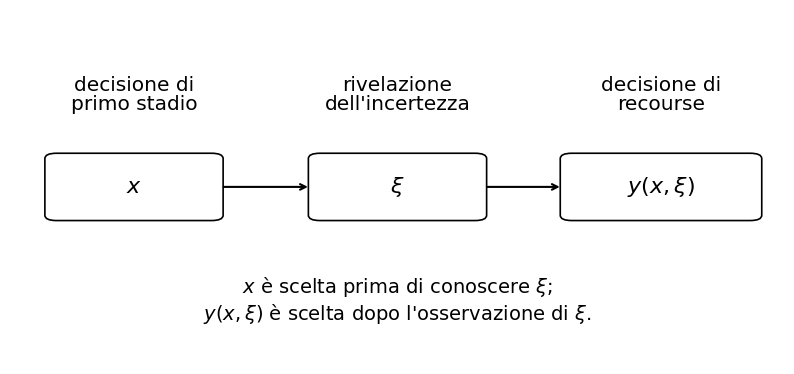
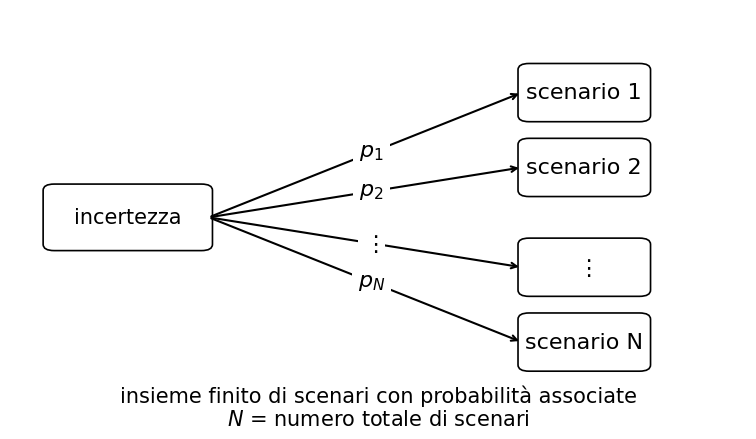
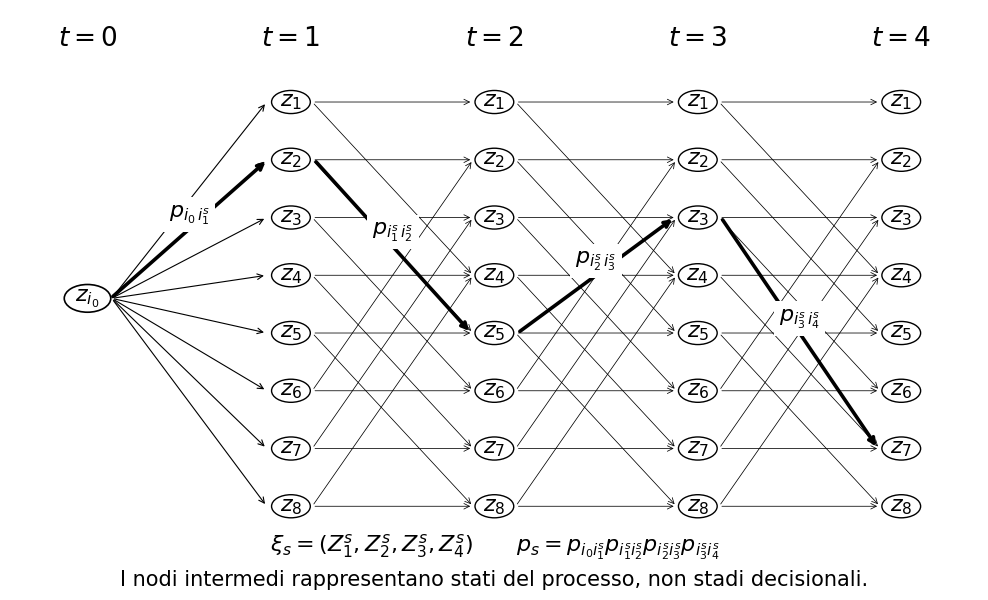

These charts were generated, in order, by the following Python code:
from pathlib import Path

import matplotlib.pyplot as plt
from matplotlib.patches import Circle, FancyBboxPatch

# ============================================================
# PERCORSO E PARAMETRI DI SALVATAGGIO
# ============================================================

# La destinazione non dipende dalla cartella dalla quale si esegue lo script.
OUTPUT_DIR = Path(r"E:\Didattica\MQF\graphics")
OUTPUT_DIR.mkdir(parents=True, exist_ok=True)

PNG_DPI = 300
SAVE_BBOX = "tight"
SAVE_PAD_INCHES = 0.04

# ============================================================
# TIPOGRAFIA: tutti i controlli sono raccolti qui
# ============================================================

FONT_FAMILY = "DejaVu Sans"

# Moltiplicatori globali: 1.10 aumenta tutto del 10%; 0.90 riduce del 10%.
FONT_SCALE = 1.00
LINE_SPACING_SCALE = 1.00

FONT_SIZES: dict[str, float] = {
    "time_label": 19.0,
    "node_label": 16.0,
    "probability_label": 16.0,
    "stage_label": 14.5,
    "annotation": 15.0,
    "two_stage_note": 14.0,
    "math": 16.0,
}

LINE_SPACINGS: dict[str, float] = {
    "time_label": 1.00,
    "node_label": 1.00,
    "probability_label": 1.00,
    "stage_label": 1.00,
    "annotation": 1.00,
    "two_stage_note": 1.15,
    "math": 1.00,
}

plt.rcParams["font.family"] = FONT_FAMILY


def font_size(category: str) -> float:
    """Restituisce il font della categoria, corretto con la scala globale."""
    return FONT_SIZES[category] * FONT_SCALE


def line_spacing(category: str) -> float:
    """Restituisce l'interlinea, corretta con la scala globale."""
    return LINE_SPACINGS[category] * LINE_SPACING_SCALE


# ============================================================
# PARAMETRI GRAFICI MODIFICABILI
# ============================================================

# Colori:
# nessun colore specifico viene imposto; si usano i default Matplotlib.
COLORS = {}

FIG_SIZES = {
    "fig14_1": (10.0, 4.6),
    "fig14_2": (9.5, 5.4),
    "fig14_3": (12.5, 7.5),
}

POS14_1 = {
    "x": (0.16, 0.50),
    "xi": (0.50, 0.50),
    "y": (0.84, 0.50),
}

# Controlli specifici della figura 14.1.
FIG14_1_BOX_WIDTHS = {
    "x": 0.20,
    "xi": 0.20,
    "y": 0.23,
}
FIG14_1_BOX_HEIGHT = 0.16
FIG14_1_HEADER_Y = 0.76
FIG14_1_NOTE_Y = 0.18
FIG14_1_ARROW_GAP = 0.012

POS14_2 = {
    "root": (0.16, 0.50),
    "leaves_x": 0.78,
    "leaves_y": [0.80, 0.62, 0.38, 0.20],
}

# Controlli specifici della figura 14.2.
FIG14_2_ROOT_WIDTH = 0.20
FIG14_2_ROOT_HEIGHT = 0.13
FIG14_2_LEAF_WIDTH = 0.15
FIG14_2_LEAF_HEIGHT = 0.11
FIG14_2_ARROW_GAP = 0.010
# Posizione della probabilità lungo la freccia: 0 = origine, 1 = destinazione.
FIG14_2_LABEL_FRACTION = 0.52

# Aspetto del fondo applicato alle probabilità p_s.
# Il padding è proporzionale alla dimensione del font:
# 0.10 = stretto, 0.20 = medio, 0.30 = ampio.
FIG14_2_LABEL_PADDING = 0.28
FIG14_2_LABEL_FACE_COLOR = "white"
FIG14_2_LABEL_EDGE_COLOR = "none"
FIG14_2_LABEL_BOX_STYLE = "square"

FIG14_2_FORMULA_Y = 0.07

# Controlli delle probabilità sulla traiettoria evidenziata (figura 14.3).
FIG14_3_PATH_LABEL_OFFSET_Y = 0.025
FIG14_3_PATH_LABEL_PADDING = 0.24
FIG14_3_PATH_LABEL_FACE_COLOR = "white"
FIG14_3_PATH_LABEL_EDGE_COLOR = "none"
FIG14_3_PATH_LABEL_BOX_STYLE = "square"

# Righe in fondo alla figura 14.3.
# Le coordinate sono frazioni dell'altezza degli assi (0 = fondo, 1 = cima).
FIG14_3_BOTTOM_NOTE_Y = -0.005
# Distanza fra le posizioni verticali delle due righe: aumentare per separarle.
FIG14_3_BOTTOM_ROWS_GAP = 0.075
FIG14_3_BOTTOM_FORMULA_Y = FIG14_3_BOTTOM_NOTE_Y + FIG14_3_BOTTOM_ROWS_GAP

def save_figure(fig, stem: str) -> tuple[Path, Path]:
    """Salva una figura in PNG e SVG, quindi comunica le destinazioni."""
    png_path = OUTPUT_DIR / f"{stem}.png"
    svg_path = OUTPUT_DIR / f"{stem}.svg"

    fig.savefig(
        png_path,
        dpi=PNG_DPI,
        bbox_inches=SAVE_BBOX,
        pad_inches=SAVE_PAD_INCHES,
    )
    fig.savefig(
        svg_path,
        bbox_inches=SAVE_BBOX,
        pad_inches=SAVE_PAD_INCHES,
    )
    plt.close(fig)

    print(f"Figura PNG salvata in: {png_path.resolve()}")
    print(f"Figura SVG salvata in: {svg_path.resolve()}")
    return png_path, svg_path


def add_box(
    ax,
    center,
    text,
    width=0.19,
    height=0.15,
    font_category="math",
):
    """Aggiunge un box con una categoria tipografica controllabile."""
    x, y = center
    patch = FancyBboxPatch(
        (x - width/2, y - height/2),
        width, height,
        boxstyle="round,pad=0.015",
        linewidth=1.2,
        fill=False,
    )
    ax.add_patch(patch)
    ax.text(
        x, y, text,
        ha="center", va="center",
        fontsize=font_size(font_category),
        linespacing=line_spacing(font_category),
    )


def add_arrow(ax, start, end, lw=1.5):
    ax.annotate(
        "",
        xy=end, xytext=start,
        arrowprops=dict(arrowstyle="->", linewidth=lw),
    )

# ============================================================
# FIGURA 14.1 — struttura informativa del problema a due stadi
# ============================================================

fig, ax = plt.subplots(figsize=FIG_SIZES["fig14_1"])
ax.set_xlim(0, 1)
ax.set_ylim(0, 1)
ax.axis("off")

# Ogni intestazione è spezzata su due righe e allineata al proprio box.
two_stage_nodes = (
    ("x", r"$x$", "decisione di\nprimo stadio"),
    ("xi", r"$\xi$", "rivelazione\ndell'incertezza"),
    ("y", r"$y(x,\xi)$", "decisione di\nrecourse"),
)

for key, box_text, header_text in two_stage_nodes:
    center = POS14_1[key]
    add_box(
        ax,
        center,
        box_text,
        width=FIG14_1_BOX_WIDTHS[key],
        height=FIG14_1_BOX_HEIGHT,
    )
    ax.text(
        center[0], FIG14_1_HEADER_Y, header_text,
        ha="center", va="center",
        fontsize=font_size("stage_label"),
        linespacing=line_spacing("stage_label"),
    )

# Le frecce partono e terminano in funzione dei bordi dei box.
for left_key, right_key in (("x", "xi"), ("xi", "y")):
    left_x, common_y = POS14_1[left_key]
    right_x, _ = POS14_1[right_key]
    start = (
        left_x + FIG14_1_BOX_WIDTHS[left_key] / 2 + FIG14_1_ARROW_GAP,
        common_y,
    )
    end = (
        right_x - FIG14_1_BOX_WIDTHS[right_key] / 2 - FIG14_1_ARROW_GAP,
        common_y,
    )
    add_arrow(ax, start, end)

ax.text(
    0.50, FIG14_1_NOTE_Y,
    r"$x$ è scelta prima di conoscere $\xi$;" "\n"
    r"$y(x,\xi)$ è scelta dopo l'osservazione di $\xi$.",
    ha="center", va="center",
    fontsize=font_size("two_stage_note"),
    linespacing=line_spacing("two_stage_note"),
)

save_figure(fig, "Cap14_struttura_two_stage")

# ============================================================
# FIGURA 14.2 — rappresentazione discreta mediante scenari
# ============================================================

fig, ax = plt.subplots(figsize=FIG_SIZES["fig14_2"])
ax.set_xlim(0, 1)
ax.set_ylim(0, 1)
ax.axis("off")

root = POS14_2["root"]
add_box(
    ax, root, "incertezza",
    width=FIG14_2_ROOT_WIDTH,
    height=FIG14_2_ROOT_HEIGHT,
    font_category="annotation",
)

leaf_labels = [
    ("scenario 1", r"$p_1$"),
    ("scenario 2", r"$p_2$"),
    (r"$\vdots$", r"$\vdots$"),
    ("scenario N", r"$p_N$"),
]

for y, (xi_label, p_label) in zip(POS14_2["leaves_y"], leaf_labels):
    leaf_center = (POS14_2["leaves_x"], y)
    add_box(
        ax,
        leaf_center,
        xi_label,
        width=FIG14_2_LEAF_WIDTH,
        height=FIG14_2_LEAF_HEIGHT,
    )

    arrow_start = (
        root[0] + FIG14_2_ROOT_WIDTH / 2 + FIG14_2_ARROW_GAP,
        root[1],
    )
    arrow_end = (
        leaf_center[0] - FIG14_2_LEAF_WIDTH / 2 - FIG14_2_ARROW_GAP,
        leaf_center[1],
    )
    add_arrow(ax, arrow_start, arrow_end)

    # La label è centrata sulla propria freccia; il piccolo fondo bianco
    # evita che il segmento attraversi il testo e rende univoco l'abbinamento.
    label_x = arrow_start[0] + FIG14_2_LABEL_FRACTION * (
        arrow_end[0] - arrow_start[0]
    )
    label_y = arrow_start[1] + FIG14_2_LABEL_FRACTION * (
        arrow_end[1] - arrow_start[1]
    )
    ax.text(
        label_x, label_y,
        p_label,
        ha="center", va="center",
        fontsize=font_size("probability_label"),
        linespacing=line_spacing("probability_label"),
        bbox={
            "facecolor": FIG14_2_LABEL_FACE_COLOR,
            "edgecolor": FIG14_2_LABEL_EDGE_COLOR,
            # Il padding va specificato nel boxstyle: un attributo "pad"
            # separato non modifica il margine del riquadro di testo.
            "boxstyle": (
                f"{FIG14_2_LABEL_BOX_STYLE},pad={FIG14_2_LABEL_PADDING}"
            ),
        },
        zorder=3,
    )

ax.text(
    0.50, FIG14_2_FORMULA_Y,
    "insieme finito di scenari con probabilità associate",
    ha="center", va="center",
    fontsize=font_size("annotation"),
    linespacing=line_spacing("annotation"),
)

ax.text(
    0.50, 0.015,
    r"$N$ = numero totale di scenari",
    ha="center", va="center",
    fontsize=font_size("annotation"),
    linespacing=line_spacing("annotation"),
)

save_figure(fig, "Cap14_rappresentazione_scenari")

# ============================================================
# FIGURA 14.3 — albero Markoviano a più periodi
# Catena a 8 stati, T=4.
# La figura mostra gli otto stati a ciascuna data e una traiettoria
# completa. Le transizioni non appartenenti alla traiettoria sono
# rese schematicamente per non compromettere la leggibilità.
# ============================================================

fig, ax = plt.subplots(figsize=FIG_SIZES["fig14_3"])
ax.set_xlim(0, 1)
ax.set_ylim(0, 1)
ax.axis("off")

time_x = [0.08, 0.29, 0.50, 0.71, 0.92]
for t, x in enumerate(time_x):
    ax.text(
        x, 0.95, rf"$t={t}$",
        ha="center", va="center",
        fontsize=font_size("time_label"),
        linespacing=line_spacing("time_label"),
    )

root = (time_x[0], 0.50)
ax.add_patch(Circle(root, 0.024, fill=False, linewidth=1.2))
ax.text(
    root[0], root[1], r"$z_{i_0}$",
    ha="center", va="center",
    fontsize=font_size("node_label"),
    linespacing=line_spacing("node_label"),
)

ys = [0.84, 0.74, 0.64, 0.54, 0.44, 0.34, 0.24, 0.14]
future_nodes = {}

for t in range(1, 5):
    x = time_x[t]
    for i, y in enumerate(ys, start=1):
        future_nodes[(t, i)] = (x, y)
        ax.add_patch(Circle((x, y), 0.020, fill=False, linewidth=1.0))
        ax.text(
            x, y, rf"$z_{i}$",
            ha="center", va="center",
            fontsize=font_size("node_label"),
            linespacing=line_spacing("node_label"),
        )

# Tutti gli otto possibili stati al primo passo
for i in range(1, 9):
    add_arrow(
        ax,
        (root[0] + 0.025, root[1]),
        (time_x[1] - 0.025, ys[i-1]),
        lw=0.8
    )

# Tra periodi successivi si rappresentano alcune transizioni,
# sufficienti a rendere visibile la struttura Markoviana.
representative_pairs = [
    (1, 1), (1, 4),
    (2, 2), (2, 5),
    (3, 3), (3, 6),
    (4, 4), (4, 7),
    (5, 5), (5, 8),
    (6, 2), (6, 6),
    (7, 3), (7, 7),
    (8, 4), (8, 8),
]

for t in range(1, 4):
    for i, j in representative_pairs:
        start = future_nodes[(t, i)]
        end = future_nodes[(t+1, j)]
        add_arrow(
            ax,
            (start[0] + 0.022, start[1]),
            (end[0] - 0.022, end[1]),
            lw=0.55
        )

# Una traiettoria completa
path_indices = [2, 5, 3, 7]
path_points = [root] + [
    future_nodes[(t, idx)]
    for t, idx in enumerate(path_indices, start=1)
]

for a, b in zip(path_points[:-1], path_points[1:]):
    add_arrow(
        ax,
        (a[0] + 0.024, a[1]),
        (b[0] - 0.024, b[1]),
        lw=2.6
    )

prob_labels = [
    r"$p_{i_0\,i_1^s}$",
    r"$p_{i_1^s\,i_2^s}$",
    r"$p_{i_2^s\,i_3^s}$",
    r"$p_{i_3^s\,i_4^s}$",
]

for (a, b), lab in zip(zip(path_points[:-1], path_points[1:]), prob_labels):
    xm = (a[0] + b[0]) / 2
    ym = (a[1] + b[1]) / 2
    ax.text(
        xm, ym + FIG14_3_PATH_LABEL_OFFSET_Y, lab,
        ha="center", va="center",
        fontsize=font_size("probability_label"),
        linespacing=line_spacing("probability_label"),
        bbox={
            "facecolor": FIG14_3_PATH_LABEL_FACE_COLOR,
            "edgecolor": FIG14_3_PATH_LABEL_EDGE_COLOR,
            "boxstyle": (
                f"{FIG14_3_PATH_LABEL_BOX_STYLE},"
                f"pad={FIG14_3_PATH_LABEL_PADDING}"
            ),
        },
        zorder=4,
    )

ax.text(
    0.50, FIG14_3_BOTTOM_FORMULA_Y,
    r"$\xi_s=(Z_1^s,Z_2^s,Z_3^s,Z_4^s)$"
    r"$\qquad$"
    r"$p_s=p_{i_0i_1^s}p_{i_1^si_2^s}p_{i_2^si_3^s}p_{i_3^si_4^s}$",
    ha="center", va="center",
    fontsize=font_size("math"),
    linespacing=line_spacing("math"),
)

ax.text(
    0.50, FIG14_3_BOTTOM_NOTE_Y,
    "I nodi intermedi rappresentano stati del processo, non stadi decisionali.",
    ha="center", va="bottom",
    fontsize=font_size("annotation"),
    linespacing=line_spacing("annotation"),
)

save_figure(fig, "Cap14_albero_markoviano_scenari")

print("Salvataggio completato: 3 figure, 6 file generati.")
print(f"Cartella di destinazione: {OUTPUT_DIR.resolve()}")
